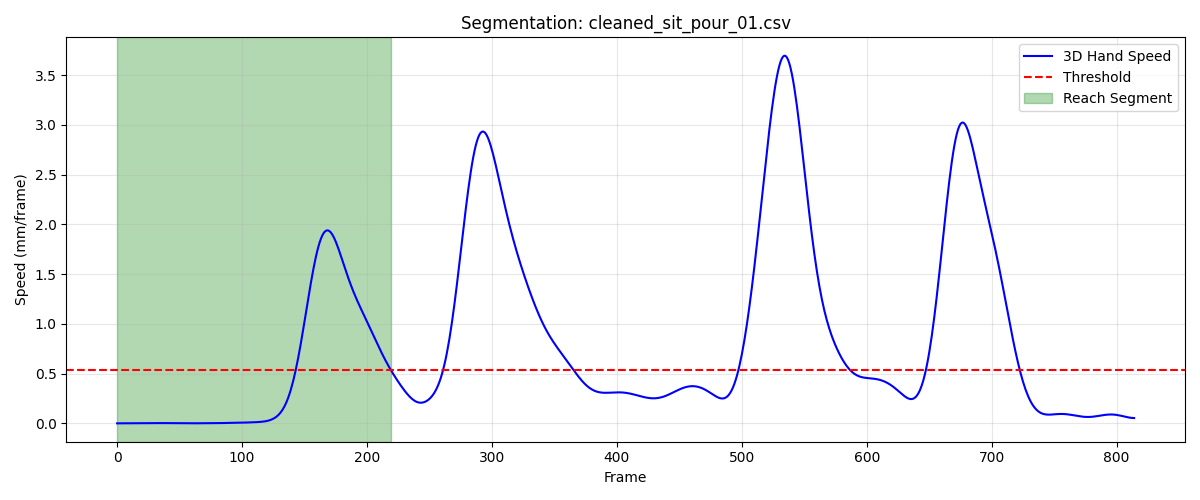

Values plotted in this chart, from the file beside it:
frame, sub_frame, shoulderr_x, shoulderr_y, shoulderr_z, humr1_x, humr1_y, humr1_z, humr2_x, humr2_y, humr2_z, humr3_x, humr3_y, humr3_z, humr4_x, humr4_y, humr4_z, humr5_x, humr5_y, humr5_z, humr6_x, humr6_y, humr6_z, humr7_x
1, 0, 239.7, -459.7, 308.2, 282.6, -371.4, 194, 292.4, -317.6, 145.9, 265.1, -402.4, 156.2, 250.1, -319.4, 216.6, 265.7, -363.8, 111.9, 261.8, -288.5, 170.3, 240.4
2, 0, 239.7, -459.7, 308.3, 282.6, -371.4, 194, 292.4, -317.6, 145.9, 265.2, -402.4, 156.2, 250.1, -319.4, 216.6, 265.7, -363.7, 112, 261.8, -288.5, 170.3, 240.4
3, 0, 239.7, -459.6, 308.3, 282.6, -371.4, 194.1, 292.4, -317.6, 146, 265.2, -402.4, 156.2, 250.1, -319.4, 216.7, 265.7, -363.7, 112, 261.8, -288.5, 170.3, 240.4
4, 0, 239.7, -459.6, 308.3, 282.6, -371.4, 194.1, 292.4, -317.6, 146, 265.2, -402.4, 156.3, 250.1, -319.4, 216.7, 265.8, -363.7, 112, 261.8, -288.5, 170.3, 240.4
5, 0, 239.7, -459.6, 308.4, 282.6, -371.3, 194.1, 292.4, -317.6, 146, 265.2, -402.4, 156.3, 250.1, -319.3, 216.7, 265.8, -363.7, 112.1, 261.8, -288.5, 170.3, 240.5
6, 0, 239.7, -459.6, 308.4, 282.6, -371.3, 194.2, 292.4, -317.5, 146.1, 265.2, -402.4, 156.3, 250.1, -319.3, 216.7, 265.8, -363.7, 112.1, 261.8, -288.5, 170.3, 240.5
7, 0, 239.7, -459.6, 308.4, 282.6, -371.3, 194.2, 292.4, -317.5, 146.1, 265.3, -402.3, 156.4, 250.1, -319.3, 216.7, 265.8, -363.7, 112.1, 261.8, -288.5, 170.4, 240.5
8, 0, 239.7, -459.5, 308.5, 282.6, -371.3, 194.2, 292.5, -317.5, 146.1, 265.3, -402.3, 156.4, 250.1, -319.3, 216.8, 265.9, -363.7, 112.1, 261.9, -288.4, 170.4, 240.5
9, 0, 239.7, -459.5, 308.5, 282.6, -371.3, 194.3, 292.5, -317.5, 146.1, 265.3, -402.3, 156.4, 250.1, -319.3, 216.8, 265.9, -363.7, 112.2, 261.9, -288.4, 170.4, 240.6
10, 0, 239.7, -459.5, 308.6, 282.6, -371.2, 194.3, 292.5, -317.5, 146.2, 265.3, -402.3, 156.5, 250.1, -319.3, 216.8, 265.9, -363.7, 112.2, 261.9, -288.4, 170.4, 240.6
11, 0, 239.7, -459.5, 308.6, 282.6, -371.2, 194.3, 292.5, -317.5, 146.2, 265.4, -402.3, 156.5, 250.1, -319.2, 216.8, 265.9, -363.7, 112.2, 261.9, -288.4, 170.4, 240.6
12, 0, 239.7, -459.4, 308.6, 282.6, -371.2, 194.4, 292.5, -317.4, 146.2, 265.4, -402.3, 156.6, 250.1, -319.2, 216.8, 266, -363.7, 112.3, 261.9, -288.4, 170.5, 240.6
13, 0, 239.7, -459.4, 308.7, 282.6, -371.2, 194.4, 292.5, -317.4, 146.3, 265.4, -402.3, 156.6, 250.1, -319.2, 216.8, 266, -363.7, 112.3, 261.9, -288.4, 170.5, 240.6
14, 0, 239.7, -459.4, 308.7, 282.6, -371.2, 194.5, 292.5, -317.4, 146.3, 265.4, -402.2, 156.6, 250.1, -319.2, 216.8, 266, -363.7, 112.3, 261.9, -288.4, 170.5, 240.7
15, 0, 239.7, -459.4, 308.8, 282.6, -371.1, 194.5, 292.5, -317.4, 146.3, 265.4, -402.2, 156.7, 250.1, -319.2, 216.8, 266, -363.7, 112.4, 261.9, -288.3, 170.5, 240.7
16, 0, 239.7, -459.3, 308.8, 282.7, -371.1, 194.5, 292.6, -317.4, 146.3, 265.4, -402.2, 156.7, 250.1, -319.2, 216.8, 266, -363.7, 112.4, 261.9, -288.3, 170.5, 240.7
17, 0, 239.7, -459.3, 308.8, 282.7, -371.1, 194.6, 292.6, -317.4, 146.4, 265.5, -402.2, 156.8, 250.1, -319.2, 216.8, 266.1, -363.6, 112.4, 261.9, -288.3, 170.6, 240.7
18, 0, 239.7, -459.3, 308.9, 282.7, -371.1, 194.6, 292.6, -317.3, 146.4, 265.5, -402.2, 156.8, 250.1, -319.2, 216.9, 266.1, -363.6, 112.5, 261.9, -288.3, 170.6, 240.7
19, 0, 239.7, -459.3, 308.9, 282.7, -371, 194.6, 292.6, -317.3, 146.4, 265.5, -402.2, 156.8, 250.1, -319.2, 216.9, 266.1, -363.6, 112.5, 261.9, -288.2, 170.6, 240.7
20, 0, 239.7, -459.2, 309, 282.7, -371, 194.7, 292.6, -317.3, 146.4, 265.5, -402.2, 156.9, 250.1, -319.2, 216.9, 266.1, -363.6, 112.5, 261.9, -288.2, 170.6, 240.7
21, 0, 239.7, -459.2, 309, 282.7, -371, 194.7, 292.6, -317.3, 146.5, 265.5, -402.1, 156.9, 250.1, -319.2, 216.9, 266.1, -363.6, 112.5, 261.9, -288.2, 170.6, 240.8
22, 0, 239.7, -459.2, 309, 282.7, -371, 194.7, 292.6, -317.3, 146.5, 265.5, -402.1, 156.9, 250.1, -319.2, 216.9, 266.2, -363.6, 112.6, 261.9, -288.1, 170.6, 240.8
23, 0, 239.7, -459.2, 309.1, 282.8, -370.9, 194.7, 292.6, -317.3, 146.5, 265.6, -402.1, 157, 250.1, -319.1, 216.9, 266.2, -363.6, 112.6, 261.9, -288.1, 170.7, 240.8
24, 0, 239.7, -459.1, 309.1, 282.8, -370.9, 194.8, 292.7, -317.2, 146.6, 265.6, -402.1, 157, 250.1, -319.1, 216.9, 266.2, -363.6, 112.6, 261.9, -288.1, 170.7, 240.8
25, 0, 239.7, -459.1, 309.2, 282.8, -370.9, 194.8, 292.7, -317.2, 146.6, 265.6, -402.1, 157, 250.1, -319.1, 216.9, 266.2, -363.6, 112.7, 261.9, -288.1, 170.7, 240.8
26, 0, 239.7, -459.1, 309.2, 282.8, -370.9, 194.8, 292.7, -317.2, 146.6, 265.6, -402.1, 157.1, 250.1, -319.1, 217, 266.3, -363.6, 112.7, 261.9, -288.1, 170.7, 240.9
27, 0, 239.7, -459.1, 309.2, 282.9, -370.8, 194.9, 292.7, -317.2, 146.6, 265.7, -402, 157.1, 250.2, -319.1, 217, 266.3, -363.5, 112.7, 261.9, -288, 170.8, 240.9
28, 0, 239.8, -459.1, 309.3, 282.9, -370.8, 194.9, 292.7, -317.2, 146.7, 265.7, -402, 157.1, 250.2, -319.1, 217, 266.3, -363.5, 112.8, 261.9, -288, 170.8, 240.9
29, 0, 239.8, -459.1, 309.3, 282.9, -370.8, 194.9, 292.8, -317.2, 146.7, 265.7, -402, 157.2, 250.2, -319, 217, 266.3, -363.5, 112.8, 262, -288, 170.8, 240.9
30, 0, 239.8, -459.1, 309.3, 283, -370.8, 195, 292.8, -317.2, 146.7, 265.8, -402, 157.2, 250.2, -319, 217.1, 266.4, -363.5, 112.8, 262, -288, 170.8, 241
31, 0, 239.8, -459, 309.4, 283, -370.8, 195, 292.8, -317.1, 146.8, 265.8, -402, 157.2, 250.2, -319, 217.1, 266.4, -363.5, 112.8, 262, -288, 170.9, 241
32, 0, 239.8, -459, 309.4, 283, -370.8, 195, 292.9, -317.1, 146.8, 265.8, -402, 157.3, 250.2, -319, 217.1, 266.4, -363.5, 112.9, 262, -288, 170.9, 241
33, 0, 239.8, -459, 309.4, 283.1, -370.7, 195.1, 292.9, -317.1, 146.8, 265.9, -402, 157.3, 250.3, -319, 217.1, 266.5, -363.5, 112.9, 262.1, -288, 170.9, 241
34, 0, 239.8, -459, 309.4, 283.1, -370.7, 195.1, 292.9, -317.1, 146.8, 265.9, -401.9, 157.3, 250.3, -319, 217.2, 266.5, -363.5, 112.9, 262.1, -287.9, 170.9, 241.1
35, 0, 239.9, -459, 309.5, 283.1, -370.7, 195.1, 292.9, -317.1, 146.9, 265.9, -401.9, 157.4, 250.3, -319, 217.2, 266.5, -363.5, 112.9, 262.1, -287.9, 171, 241.1
36, 0, 239.9, -459, 309.5, 283.1, -370.7, 195.1, 293, -317.1, 146.9, 266, -401.9, 157.4, 250.3, -319, 217.2, 266.6, -363.5, 113, 262.1, -287.9, 171, 241.1
37, 0, 239.9, -459, 309.5, 283.2, -370.7, 195.2, 293, -317.1, 146.9, 266, -401.9, 157.4, 250.3, -318.9, 217.2, 266.6, -363.4, 113, 262.1, -287.9, 171, 241.1
38, 0, 239.9, -459, 309.5, 283.2, -370.7, 195.2, 293, -317, 147, 266, -401.9, 157.4, 250.3, -318.9, 217.2, 266.6, -363.4, 113, 262.1, -287.9, 171, 241.2
39, 0, 239.9, -459, 309.5, 283.2, -370.7, 195.2, 293, -317, 147, 266.1, -401.9, 157.5, 250.3, -318.9, 217.3, 266.7, -363.4, 113, 262.1, -287.9, 171, 241.2
40, 0, 239.9, -459, 309.5, 283.2, -370.7, 195.2, 293, -317, 147, 266.1, -401.9, 157.5, 250.3, -318.9, 217.3, 266.7, -363.4, 113.1, 262.1, -287.8, 171.1, 241.2
41, 0, 239.9, -459.1, 309.6, 283.2, -370.6, 195.2, 293, -317, 147, 266.1, -401.9, 157.5, 250.4, -318.9, 217.3, 266.7, -363.4, 113.1, 262.1, -287.8, 171.1, 241.3
42, 0, 239.9, -459.1, 309.6, 283.2, -370.6, 195.3, 293.1, -317, 147, 266.1, -401.9, 157.5, 250.4, -318.9, 217.3, 266.7, -363.4, 113.1, 262.1, -287.8, 171.1, 241.3
43, 0, 239.9, -459.1, 309.6, 283.3, -370.6, 195.3, 293.1, -317, 147.1, 266.2, -401.9, 157.6, 250.4, -318.9, 217.3, 266.8, -363.4, 113.1, 262.1, -287.8, 171.1, 241.3
44, 0, 239.9, -459.1, 309.6, 283.3, -370.6, 195.3, 293.1, -317, 147.1, 266.2, -401.9, 157.6, 250.4, -318.9, 217.3, 266.8, -363.4, 113.1, 262.2, -287.8, 171.1, 241.3
45, 0, 240, -459.1, 309.6, 283.3, -370.6, 195.3, 293.1, -317, 147.1, 266.2, -401.9, 157.6, 250.4, -318.9, 217.4, 266.8, -363.4, 113.1, 262.2, -287.8, 171.2, 241.4
46, 0, 240, -459.1, 309.6, 283.3, -370.6, 195.3, 293.1, -317, 147.1, 266.2, -401.9, 157.6, 250.4, -318.9, 217.4, 266.8, -363.4, 113.2, 262.2, -287.8, 171.2, 241.4
47, 0, 240, -459.1, 309.7, 283.3, -370.6, 195.4, 293.1, -317, 147.1, 266.3, -401.9, 157.6, 250.4, -318.9, 217.4, 266.8, -363.4, 113.2, 262.2, -287.8, 171.2, 241.4
48, 0, 240, -459.1, 309.7, 283.4, -370.6, 195.4, 293.1, -317, 147.2, 266.3, -401.9, 157.7, 250.5, -318.9, 217.5, 266.9, -363.4, 113.2, 262.2, -287.8, 171.2, 241.4
49, 0, 240, -459.1, 309.7, 283.4, -370.6, 195.4, 293.1, -317, 147.2, 266.3, -401.9, 157.7, 250.5, -318.8, 217.5, 266.9, -363.4, 113.2, 262.2, -287.8, 171.3, 241.4
50, 0, 240, -459.1, 309.7, 283.4, -370.6, 195.4, 293.2, -317, 147.2, 266.3, -401.9, 157.7, 250.5, -318.8, 217.5, 266.9, -363.4, 113.2, 262.3, -287.8, 171.3, 241.5
51, 0, 240, -459.1, 309.8, 283.4, -370.6, 195.5, 293.2, -316.9, 147.2, 266.4, -401.9, 157.7, 250.5, -318.8, 217.6, 266.9, -363.4, 113.3, 262.3, -287.8, 171.3, 241.5
52, 0, 240, -459.1, 309.8, 283.4, -370.6, 195.5, 293.2, -316.9, 147.2, 266.4, -401.9, 157.8, 250.5, -318.8, 217.6, 266.9, -363.4, 113.3, 262.3, -287.8, 171.3, 241.5
53, 0, 240, -459.1, 309.8, 283.4, -370.6, 195.5, 293.2, -316.9, 147.3, 266.4, -401.9, 157.8, 250.6, -318.8, 217.6, 267, -363.4, 113.3, 262.3, -287.8, 171.4, 241.5
54, 0, 240.1, -459.1, 309.8, 283.5, -370.5, 195.5, 293.2, -316.9, 147.3, 266.4, -401.8, 157.8, 250.6, -318.8, 217.7, 267, -363.4, 113.3, 262.3, -287.8, 171.4, 241.5
55, 0, 240.1, -459.1, 309.9, 283.5, -370.5, 195.5, 293.2, -316.9, 147.3, 266.4, -401.8, 157.8, 250.6, -318.7, 217.7, 267, -363.4, 113.3, 262.4, -287.8, 171.4, 241.5
56, 0, 240.1, -459.1, 309.9, 283.5, -370.5, 195.6, 293.2, -316.9, 147.3, 266.4, -401.8, 157.9, 250.6, -318.7, 217.7, 267, -363.4, 113.4, 262.4, -287.8, 171.4, 241.6
57, 0, 240.1, -459.1, 309.9, 283.5, -370.5, 195.6, 293.2, -316.9, 147.4, 266.5, -401.8, 157.9, 250.6, -318.7, 217.7, 267, -363.4, 113.4, 262.4, -287.8, 171.4, 241.6
58, 0, 240.1, -459.1, 309.9, 283.5, -370.5, 195.6, 293.3, -316.9, 147.4, 266.5, -401.8, 157.9, 250.6, -318.7, 217.8, 267.1, -363.4, 113.4, 262.4, -287.7, 171.5, 241.6
59, 0, 240.1, -459.1, 310, 283.6, -370.5, 195.7, 293.3, -316.9, 147.4, 266.5, -401.8, 157.9, 250.6, -318.7, 217.8, 267.1, -363.4, 113.4, 262.4, -287.7, 171.5, 241.6
60, 0, 240.1, -459.1, 310, 283.6, -370.5, 195.7, 293.3, -316.9, 147.4, 266.5, -401.8, 158, 250.7, -318.7, 217.8, 267.1, -363.3, 113.5, 262.4, -287.7, 171.5, 241.6
... 160 more rows
